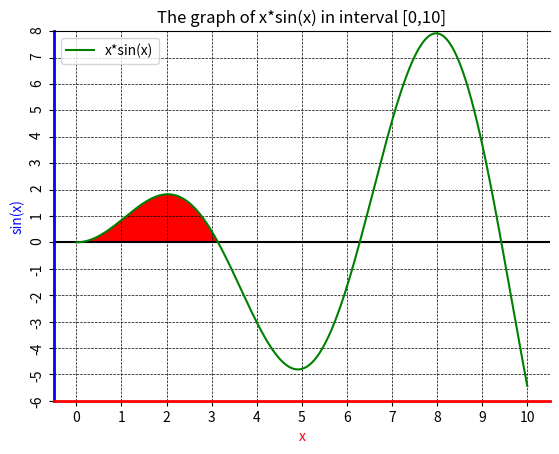

Source code (Python):
import matplotlib.pyplot as plt
import numpy as np

x1 = np.linspace(0, 4, 4000)
y1 = (np.sin(x1)) * x1

x2 = np.linspace(4, 6, 2000)
y2 = (np.sin(x2)) * x2

x3 = np.linspace(6, 10, 4000)
y3 = (np.sin(x3)) * x3

fig = plt.figure()
ax1 = plt.subplot2grid((1,1), (0,0))

ax1.axhline(y=0, color="black")

ax1.plot(x1, y1, color="green", label="x*sin(x)")
ax1.plot(x2, y2, color="green")
ax1.plot(x3, y3, color="green")

for label in ax1.xaxis.get_ticklabels():
    label.set_rotation(0)
for label in ax1.yaxis.get_ticklabels():
    label.set_rotation(90)

ax1.xaxis.label.set_color("red")
ax1.yaxis.label.set_color("blue")

ax1.spines["bottom"].set_color("red")
ax1.spines["right"].set_visible(False)
ax1.spines["left"].set_color("blue")
ax1.spines["bottom"].set_linewidth(2)
ax1.spines["left"].set_linewidth(2)

ax1.grid(True, linestyle="--", color="black", linewidth=0.5)

plt.fill_between(x1, y1, where=(y1 >= 0), facecolor="red", alpha=1)

ax1.set_xticks(list(range(11)))
ax1.set_yticks(list(range(-10,9)))

plt.ylim(-6,8)
plt.xlabel("x")
plt.ylabel("sin(x)")

plt.title("The graph of x*sin(x) in interval [0,10]")
plt.legend()
plt.show()
